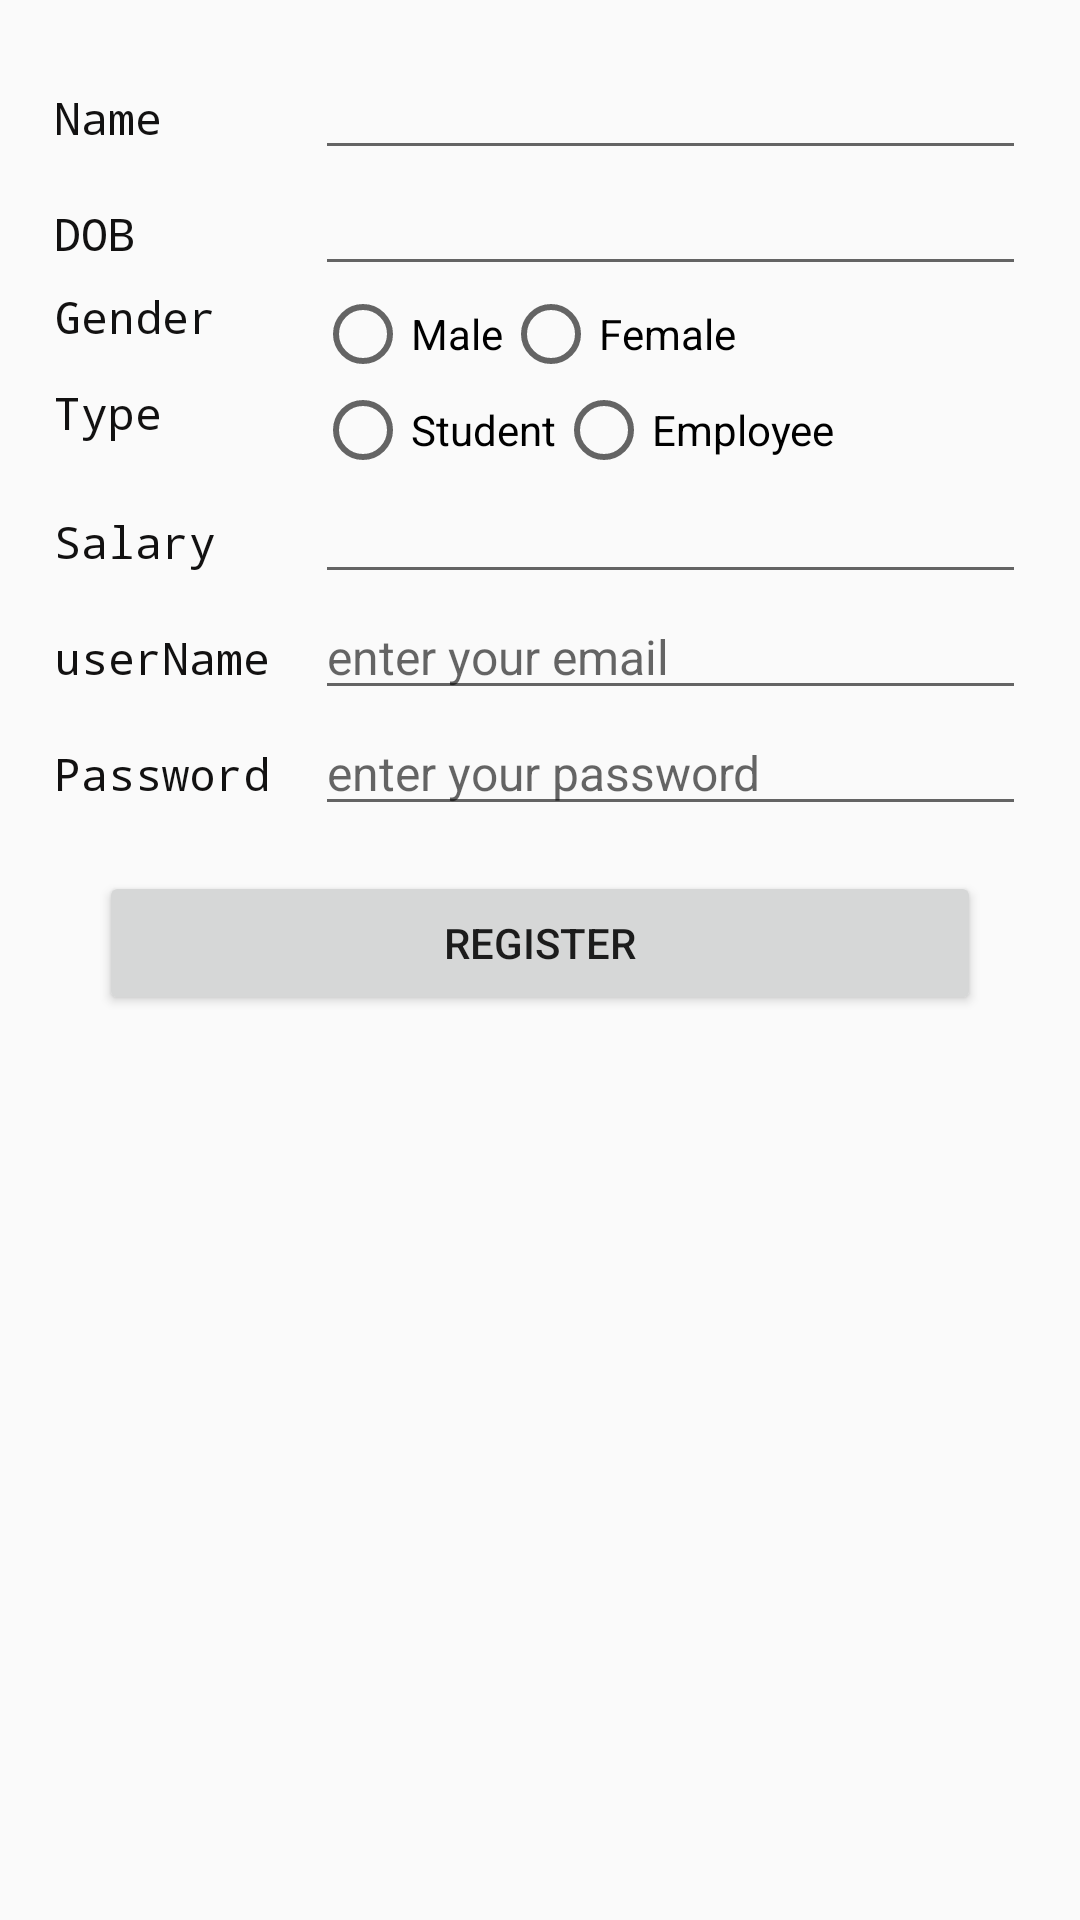

Here is an Android app screen rendered from its layout file. Give the layout XML and the strings, colors and styles it references.
<!-- AndroidManifest.xml: application theme AppTheme -->
<!-- res/layout/activity_register.xml -->
<?xml version="1.0" encoding="utf-8"?>
<LinearLayout xmlns:android="http://schemas.android.com/apk/res/android"
    xmlns:app="http://schemas.android.com/apk/res-auto"
    xmlns:tools="http://schemas.android.com/tools"
    android:layout_width="match_parent"
    android:layout_height="match_parent"
    tools:context="com.example.company.myplanner.RegisterActivity">

    <TableLayout
        android:layout_width="match_parent"
        android:layout_height="wrap_content"
        android:layout_margin="@dimen/table_margin"
        android:padding="@dimen/table_padding"
        android:stretchColumns="1">

        <TableRow>

            <TextView
                android:id="@+id/textView3"
                style="@style/tableColumnText"
                android:layout_width="wrap_content"
                android:layout_height="wrap_content"
                android:text="@string/name" />

            <EditText
                android:id="@+id/edit_name"
                style="@style/editTextStyle"
                android:layout_width="match_parent"
                android:layout_height="wrap_content" />
        </TableRow>

        <TableRow>

            <TextView
                android:id="@+id/textView12"
                style="@style/tableColumnText"
                android:layout_width="wrap_content"
                android:layout_height="wrap_content"
                android:text="@string/dob" />

            <EditText
                android:id="@+id/edit_dob"
                style="@style/editTextStyle"
                android:layout_width="match_parent"
                android:layout_height="wrap_content"
                android:inputType="date" />
        </TableRow>

        <TableRow>

            <TextView
                android:id="@+id/textView2"
                style="@style/tableColumnText"
                android:layout_width="wrap_content"
                android:layout_height="wrap_content"
                android:text="@string/gender" />

            <RadioGroup
                android:id="@+id/genderRG"
                android:layout_width="wrap_content"
                android:layout_height="wrap_content"
                android:orientation="horizontal">

                <RadioButton
                    android:id="@+id/maleRadioBtn"
                    android:layout_width="wrap_content"
                    android:layout_height="wrap_content"
                    android:text="Male" />

                <RadioButton
                    android:id="@+id/femaleRadioBtn"
                    android:layout_width="wrap_content"
                    android:layout_height="wrap_content"
                    android:text="Female" />
            </RadioGroup>
        </TableRow>

        <TableRow>

            <TextView
                android:id="@+id/textView13"
                style="@style/tableColumnText"
                android:layout_width="wrap_content"
                android:layout_height="wrap_content"
                android:text="@string/type" />

            <RadioGroup
                android:id="@+id/typeRG"
                android:layout_width="wrap_content"
                android:layout_height="wrap_content"
                android:orientation="horizontal">

                <RadioButton
                    android:id="@+id/studentRadioBtn"
                    android:layout_width="wrap_content"
                    android:layout_height="wrap_content"
                    android:text="Student" />

                <RadioButton
                    android:id="@+id/employeeRadioBtn"
                    android:layout_width="wrap_content"
                    android:layout_height="wrap_content"
                    android:text="Employee" />
            </RadioGroup>
        </TableRow>

        <TableRow>

            <TextView
                android:id="@+id/textView91"
                style="@style/tableColumnText"
                android:layout_width="wrap_content"
                android:layout_height="wrap_content"
                android:text="@string/salary" />

            <EditText
                android:id="@+id/edit_salary"
                style="@style/editTextStyle.numberDecimalStyle"
                android:layout_width="match_parent"
                android:layout_height="wrap_content" />
        </TableRow>

        <TableRow>

            <TextView
                android:id="@+id/textView8"
                style="@style/tableColumnText"
                android:layout_width="wrap_content"
                android:layout_height="wrap_content"
                android:text="@string/userName" />

            <EditText
                android:id="@+id/edit_userName"
                style="@style/editTextStyle.emailStyle"
                android:layout_width="match_parent"
                android:layout_height="wrap_content"
                android:hint="enter your email" />
        </TableRow>

        <TableRow>

            <TextView
                android:id="@+id/textView9"
                style="@style/tableColumnText"
                android:layout_width="wrap_content"
                android:layout_height="wrap_content"
                android:text="@string/password" />

            <EditText
                android:id="@+id/edit_password"
                style="@style/editTextStyle.passwordStyle"
                android:layout_width="match_parent"
                android:layout_height="wrap_content"
                android:hint="enter your password" />
        </TableRow>

        <TableRow>

            <Button
                android:layout_width="match_parent"
                android:layout_height="wrap_content"
                android:layout_span="2"
                android:onClick="registerUser"
                android:layout_margin="15dp"
                android:text="@string/register" />
        </TableRow>
    </TableLayout>
</LinearLayout>
<!-- resources referenced by this layout -->
<resources>
  <dimen name="table_margin">15sp</dimen>
  <dimen name="table_padding">3dp</dimen>
  <string name="dob">DOB</string>
  <string name="gender">Gender</string>
  <string name="name">Name</string>
  <string name="password">Password</string>
  <string name="register">Register</string>
  <string name="salary">Salary</string>
  <string name="type">Type</string>
  <string name="userName">userName</string>
  <style name="editTextStyle" parent="@android:style/TextAppearance">
          <item name="android:maxLines">1</item>
          <item name="android:singleLine">true</item>
      </style>
  <style name="editTextStyle.emailStyle" parent="@android:style/TextAppearance">
          <item name="android:inputType">textEmailAddress</item>
      </style>
  <style name="editTextStyle.numberDecimalStyle" parent="@android:style/TextAppearance">
          <item name="android:inputType">numberDecimal</item>
      </style>
  <style name="editTextStyle.passwordStyle" parent="@android:style/TextAppearance">
          <item name="android:inputType">textPassword</item>
      </style>
  <style name="tableColumnText" parent="@android:style/TextAppearance">
          <item name="android:textSize">15sp</item>
          <item name="android:typeface">monospace</item>
          <item name="android:textColor">@color/colorText</item>
          <item name="android:layout_marginRight">15dp</item>
      </style>
  <style name="AppTheme" parent="Theme.AppCompat.Light.DarkActionBar">
          
          <item name="colorPrimary">@color/colorPrimary</item>
          <item name="colorPrimaryDark">@color/colorPrimaryDark</item>
          <item name="colorAccent">@color/colorAccent</item>
      </style>
  <color name="colorText">#121111</color>
  <color name="colorPrimary">#3F51B5</color>
  <color name="colorPrimaryDark">#303F9F</color>
  <color name="colorAccent">#FF4081</color>
</resources>
